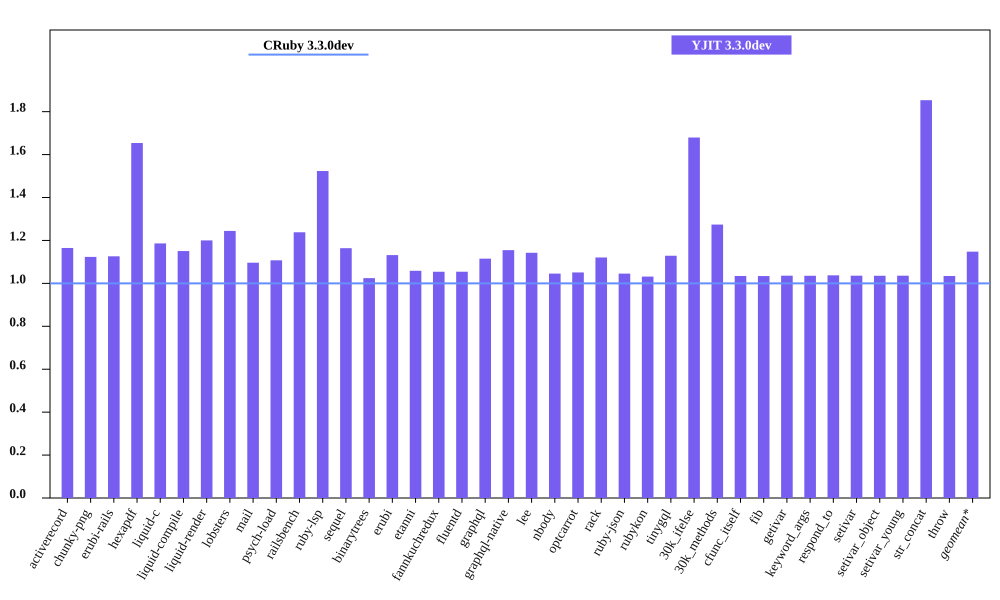

The data file committed next to this chart (first rows):
bench, CRuby 3.3.0dev mem (MiB), YJIT 3.3.0dev mem (MiB), Inline Code, Outlined Code, YJIT Mem overhead
activerecord, 40.55, 47.24, 2, 2
chunky-png, 50.97, 57.26, 1, 1
erubi-rails, 81.91, 92.23, 4, 3
hexapdf, 159.7, 264.1, 3, 2
liquid-c, 25.58, 30.34, 1, 1
liquid-compile, 23.32, 26.83, 1, 1
liquid-render, 25.94, 31.13, 2, 1
lobsters, 266.7, 331.8, 16, 11
mail, 36.98, 40.54, 2, 1
psych-load, 24.7, 27.35, 1, 1
railsbench, 79.16, 98.0, 5, 4
ruby-lsp, 84.74, 129.1, 11, 8
sequel, 27.5, 32.01, 1, 1
binarytrees, 17.27, 17.69, 1, 1
erubi, 19.45, 22.01, 1, 1
etanni, 13.13, 13.9, 1, 1
fannkuchredux, 11.55, 12.18, 1, 1
fluentd, 601.1, 633.8, 1, 1
graphql, 29.96, 33.41, 1, 1
graphql-native, 27.03, 31.21, 1, 1
lee, 24.92, 28.47, 1, 1
nbody, 11.5, 12.02, 1, 1
optcarrot, 49.82, 52.36, 1, 1
rack, 20.86, 23.37, 1, 1
ruby-json, 12.64, 13.21, 1, 1
rubykon, 37.96, 39.16, 1, 1
tinygql, 18.64, 21.04, 1, 1
30k_ifelse, 54.48, 91.5, 10, 7
30k_methods, 46.59, 59.36, 4, 3
cfunc_itself, 11.47, 11.87, 1, 1
fib, 11.47, 11.86, 1, 1
getivar, 11.48, 11.89, 1, 1
keyword_args, 11.47, 11.88, 1, 1
respond_to, 11.48, 11.91, 1, 1
setivar, 11.47, 11.88, 1, 1
setivar_object, 11.47, 11.88, 1, 1
setivar_young, 11.47, 11.88, 1, 1
str_concat, 37.79, 70.03, 1, 1
throw, 11.47, 11.87, 1, 1
